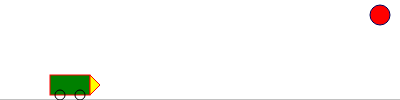
t = 0.00 s
t = 1.00 s: frame unchanged from t = 0.00 s, image omitted
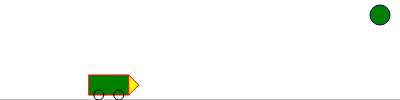
t = 1.50 s
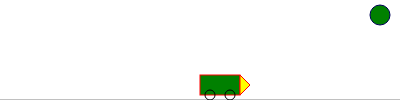
t = 2.00 s
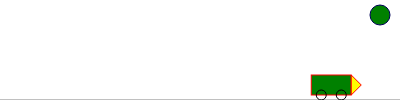
t = 2.50 s
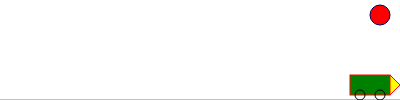
t = 3.00 s

The animated SVG that drew these frames (rendered in a browser with its animation timeline set to each time). Animation: 2 SMIL elements (animate=1,animateTransform=1); one cycle of 3.00 s.

<svg width="400" height="100" xmlns="http://www.w3.org/2000/svg">
    <!-- Straße -->
    <line x1="0" y1="100" x2="400" y2="100" stroke="grey" stroke-width="1" />

    <!-- Auto -->
    <g id="autoGroup">
        <!-- Auto-Körper -->
        <rect id="auto" x="50" y="75" width="40" height="20" fill="green" stroke="red" stroke-width="1" />
        <!-- Dreieckspitze -->
        <polygon points="90,75 100,85 90,95" fill="yellow" stroke="red" stroke-width="1" />
        <!-- Räder des Autos (durchsichtig und oberhalb der Linie) -->
        <circle cx="60" cy="95" r="5" fill="transparent" stroke="black" stroke-width="1" />
        <circle cx="80" cy="95" r="5" fill="transparent" stroke="black" stroke-width="1" />

        <animateTransform id="autoAnimation" attributeName="transform" attributeType="XML" type="translate" from="0 0"
            to="300 0" begin="1s" dur="2s" fill="freeze" keyTimes="0;1" keySplines="0.42 0 0.58 1" calcMode="spline" />
    </g>

    <!-- Ampel -->
    <circle id="ampel" cx="380" cy="15" r="10" fill="red" stroke="#000056" stroke-width="1">
        <!-- Animation für Ampel -->
        <animate attributeName="fill" values="red;green;green;red" keyTimes="0;0.01;0.99;1" dur="2s"
            begin="autoAnimation.begin" fill="freeze" />
    </circle>
</svg>